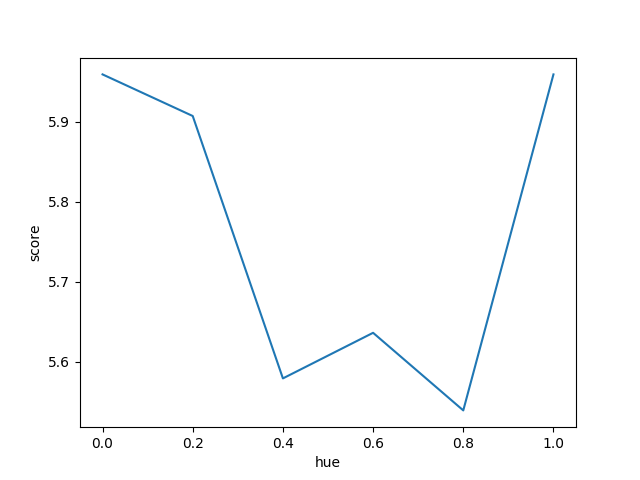

Data behind this chart, as committed beside it:
change, mean, std
0.0, 5.959, 4.451
0.2, 5.907, 4.438
0.4, 5.579, 4.649
0.6, 5.636, 4.546
0.8, 5.539, 4.574
1.0, 5.959, 4.451
